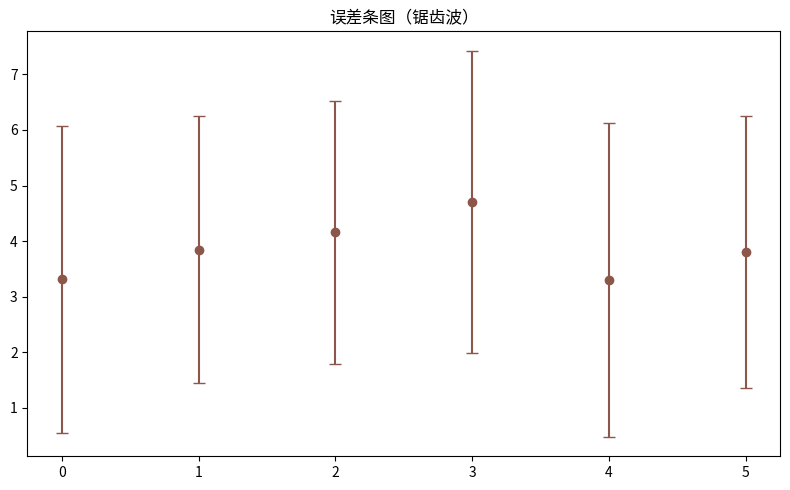

Python code for this plot:
"""误差条图（锯齿波）
数据可视化示例（matplotlib）。均值 ± 标准差误差条。
运行后在当前目录生成 'viz_errorbar_d9'_preview.png。
"""
import matplotlib
matplotlib.use("Agg")
import matplotlib.pyplot as plt
import numpy as np

rng = np.random.default_rng(15)
fig, ax = plt.subplots(figsize=(8, 5))
data = np.array(np.tile(np.linspace(0, 8, 8), 8)[:60] + rng.normal(0, 0.15, 60))
bins = [data[i:i+10] for i in range(0, 60, 10)]
means = [b.mean() for b in bins]
stds = [b.std() for b in bins]
ax.errorbar(range(len(bins)), means, yerr=stds, fmt='o', capsize=4, color='tab:brown')
ax.set_title("误差条图（锯齿波）")
plt.tight_layout()
plt.savefig("'viz_errorbar_d9'_preview.png", dpi=110)
print("已生成 'viz_errorbar_d9'_preview.png")
